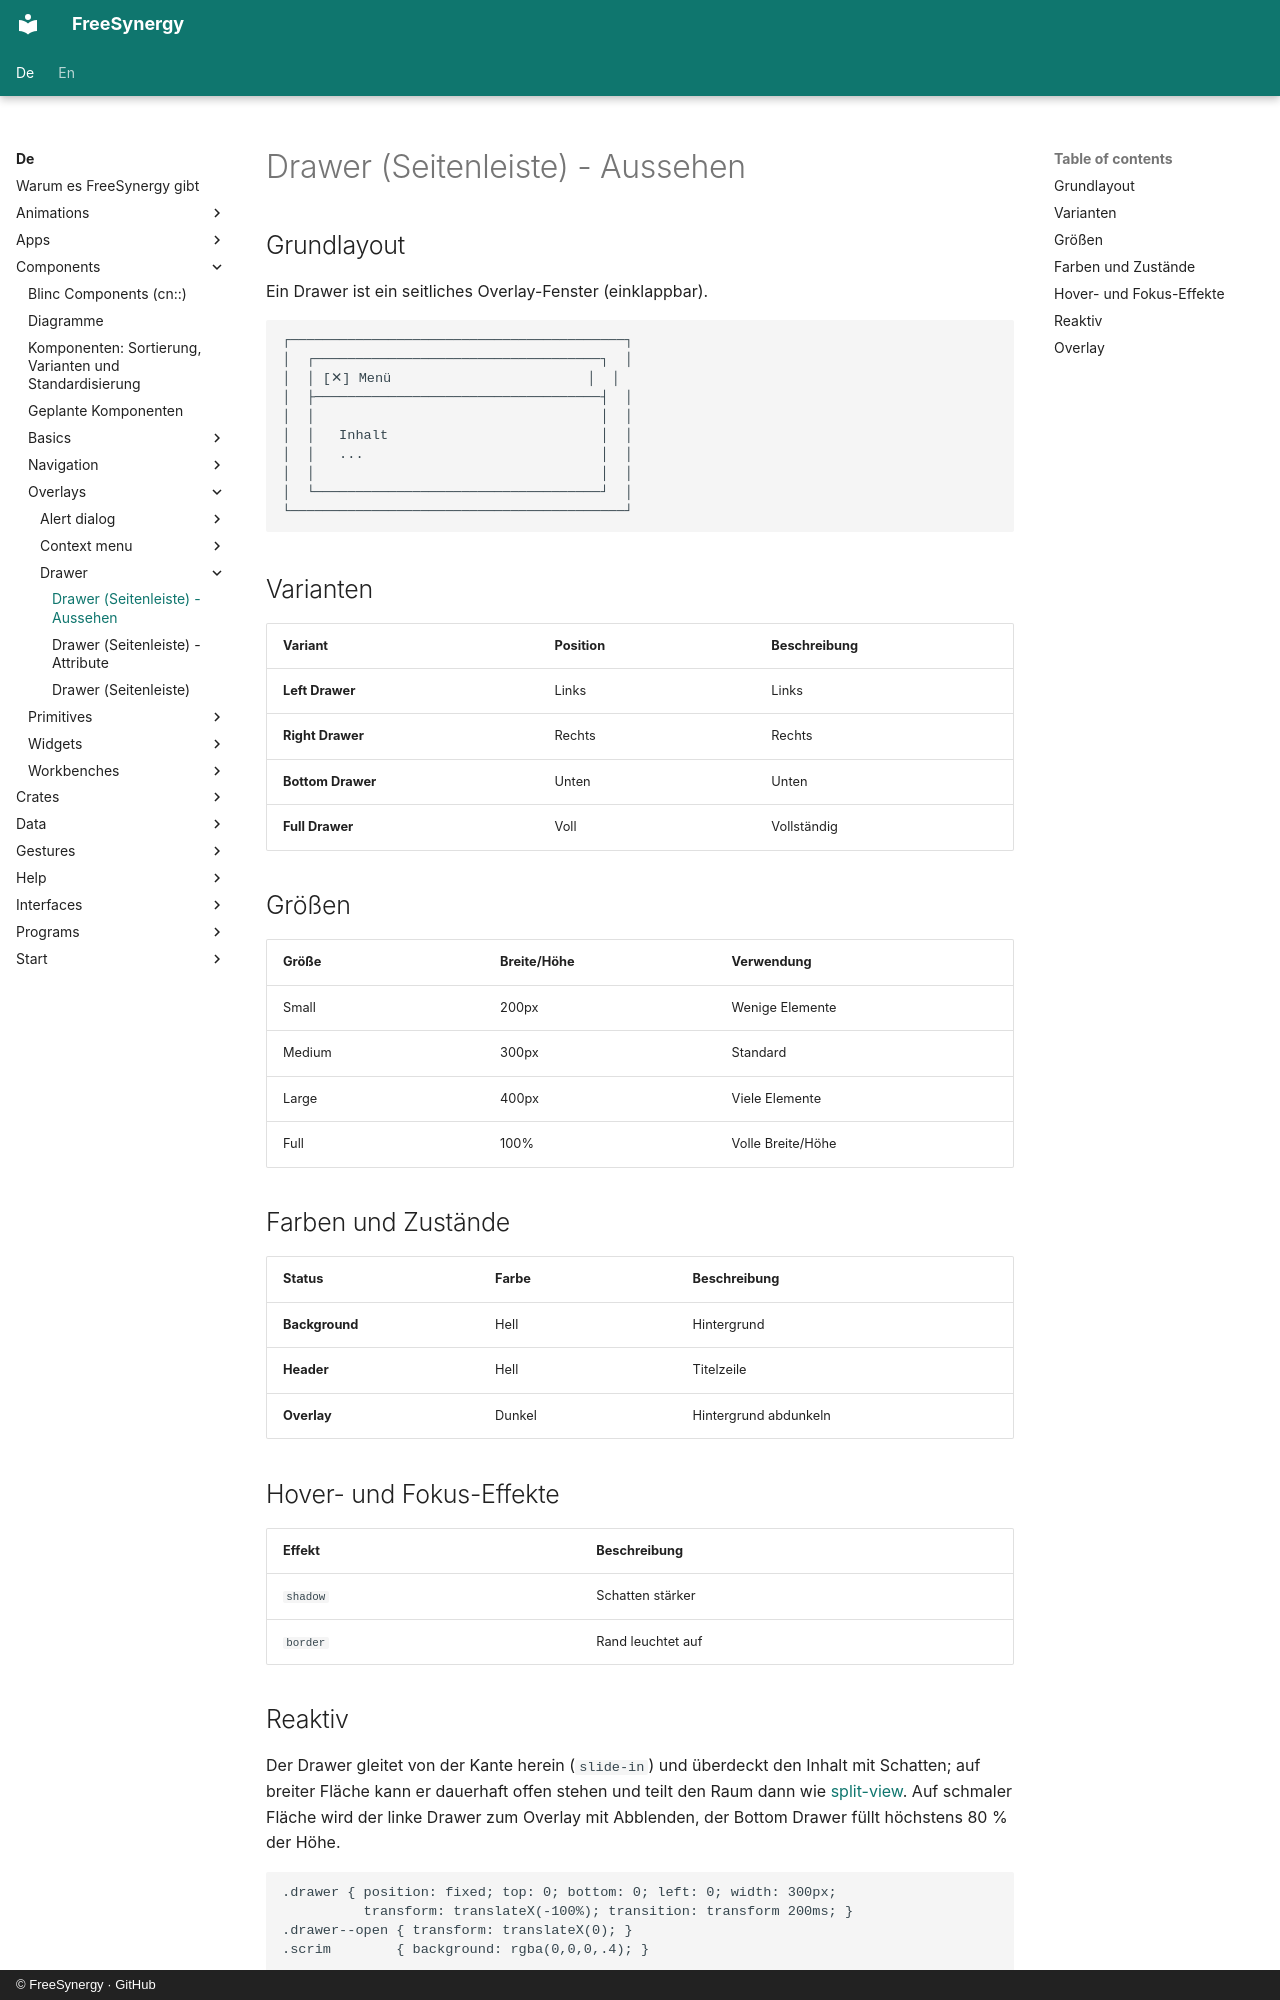

repository: FreeSynergy/fs-documentation · page: de/components/overlays/drawer/appearance/index.html · generator: mkdocs · copyright: © FreeSynergy · GitHub

# Drawer (Seitenleiste) - Aussehen

## Grundlayout
Ein Drawer ist ein seitliches Overlay-Fenster (einklappbar).

```
┌─────────────────────────────────────────┐
│  ┌───────────────────────────────────┐  │
│  │ [✕] Menü                        │  │
│  ├───────────────────────────────────┤  │
│  │                                   │  │
│  │   Inhalt                          │  │
│  │   ...                             │  │
│  │                                   │  │
│  └───────────────────────────────────┘  │
└─────────────────────────────────────────┘
```

## Varianten

| Variant | Position | Beschreibung |
|---------|----------|--------------|
| **Left Drawer** | Links | Links |
| **Right Drawer** | Rechts | Rechts |
| **Bottom Drawer** | Unten | Unten |
| **Full Drawer** | Voll | Vollständig |

## Größen

| Größe | Breite/Höhe | Verwendung |
|-------|-------------|------------|
| Small | 200px | Wenige Elemente |
| Medium | 300px | Standard |
| Large | 400px | Viele Elemente |
| Full | 100% | Volle Breite/Höhe |

## Farben und Zustände

| Status | Farbe | Beschreibung |
|--------|-------|--------------|
| **Background** | Hell | Hintergrund |
| **Header** | Hell | Titelzeile |
| **Overlay** | Dunkel | Hintergrund abdunkeln |

## Hover- und Fokus-Effekte

| Effekt | Beschreibung |
|--------|--------------|
| `shadow` | Schatten stärker |
| `border` | Rand leuchtet auf |
